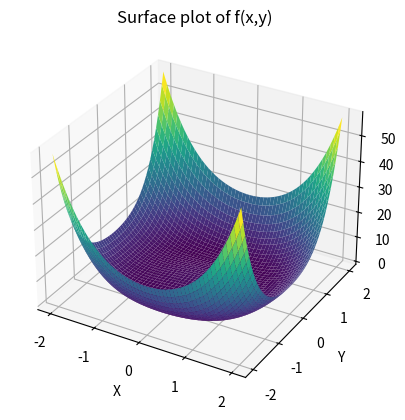

Recreate this plot in Python.
import numpy as np
import matplotlib.pyplot as plt
from mpl_toolkits.mplot3d import Axes3D

# Define the function
def f(x, y):
    return (x**2 + y**2 - 1)**2 + (y**2 - 1)**2

# Create grid
x = np.linspace(-2, 2, 200)
y = np.linspace(-2, 2, 200)
X, Y = np.meshgrid(x, y)

# Compute Z values
Z = f(X, Y)

# Create 3D plot
fig = plt.figure()
ax = fig.add_subplot(111, projection='3d')

ax.plot_surface(X, Y, Z, cmap='viridis')

ax.set_xlabel('X')
ax.set_ylabel('Y')
ax.set_zlabel('f(X,Y)')
ax.set_title('Surface plot of f(x,y)')

plt.show()
